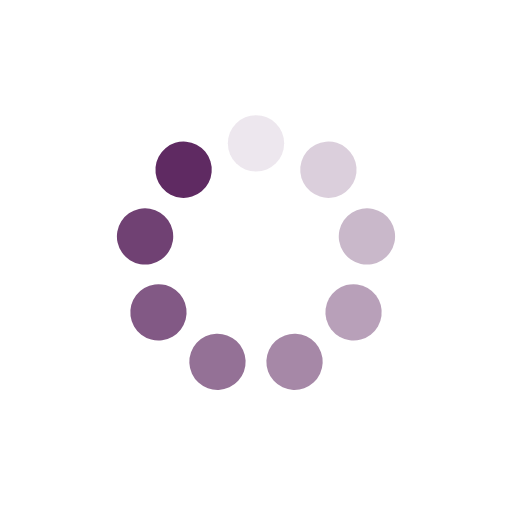
t = 0.00 s
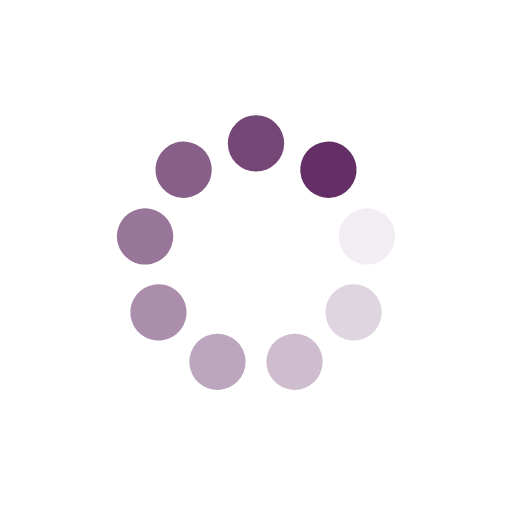
t = 0.25 s
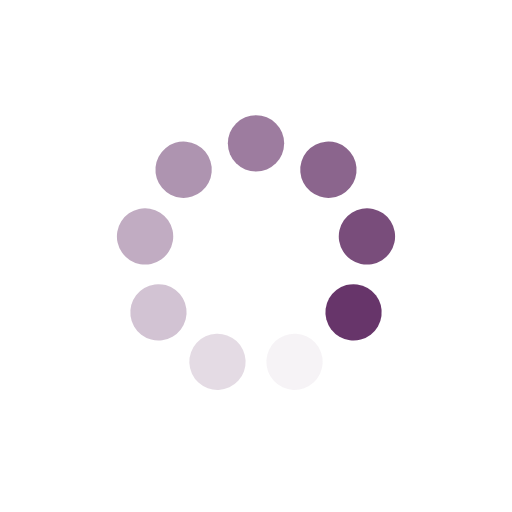
t = 0.50 s
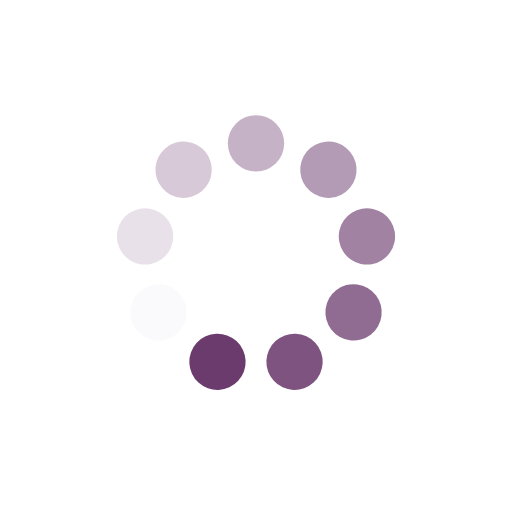
t = 0.75 s

The animated SVG that drew these frames (rendered in a browser with its animation timeline set to each time). Animation: 9 SMIL elements (animate=9); one cycle of 1.00 s, repeats indefinitely.

<?xml version="1.0" encoding="utf-8"?>
<svg xmlns="http://www.w3.org/2000/svg" xmlns:xlink="http://www.w3.org/1999/xlink" style="margin: auto; background: none; display: block; shape-rendering: auto;" width="100px" height="100px" viewBox="0 0 100 100" preserveAspectRatio="xMidYMid">
<g transform="rotate(0 50 50)">
  <rect x="44.5" y="22.5" rx="5.5" ry="5.5" width="11" height="11" fill="#5f2a62">
    <animate attributeName="opacity" values="1;0" keyTimes="0;1" dur="1s" begin="-0.8888888888888888s" repeatCount="indefinite"></animate>
  </rect>
</g><g transform="rotate(40 50 50)">
  <rect x="44.5" y="22.5" rx="5.5" ry="5.5" width="11" height="11" fill="#5f2a62">
    <animate attributeName="opacity" values="1;0" keyTimes="0;1" dur="1s" begin="-0.7777777777777778s" repeatCount="indefinite"></animate>
  </rect>
</g><g transform="rotate(80 50 50)">
  <rect x="44.5" y="22.5" rx="5.5" ry="5.5" width="11" height="11" fill="#5f2a62">
    <animate attributeName="opacity" values="1;0" keyTimes="0;1" dur="1s" begin="-0.6666666666666666s" repeatCount="indefinite"></animate>
  </rect>
</g><g transform="rotate(120 50 50)">
  <rect x="44.5" y="22.5" rx="5.5" ry="5.5" width="11" height="11" fill="#5f2a62">
    <animate attributeName="opacity" values="1;0" keyTimes="0;1" dur="1s" begin="-0.5555555555555556s" repeatCount="indefinite"></animate>
  </rect>
</g><g transform="rotate(160 50 50)">
  <rect x="44.5" y="22.5" rx="5.5" ry="5.5" width="11" height="11" fill="#5f2a62">
    <animate attributeName="opacity" values="1;0" keyTimes="0;1" dur="1s" begin="-0.4444444444444444s" repeatCount="indefinite"></animate>
  </rect>
</g><g transform="rotate(200 50 50)">
  <rect x="44.5" y="22.5" rx="5.5" ry="5.5" width="11" height="11" fill="#5f2a62">
    <animate attributeName="opacity" values="1;0" keyTimes="0;1" dur="1s" begin="-0.3333333333333333s" repeatCount="indefinite"></animate>
  </rect>
</g><g transform="rotate(240 50 50)">
  <rect x="44.5" y="22.5" rx="5.5" ry="5.5" width="11" height="11" fill="#5f2a62">
    <animate attributeName="opacity" values="1;0" keyTimes="0;1" dur="1s" begin="-0.2222222222222222s" repeatCount="indefinite"></animate>
  </rect>
</g><g transform="rotate(280 50 50)">
  <rect x="44.5" y="22.5" rx="5.5" ry="5.5" width="11" height="11" fill="#5f2a62">
    <animate attributeName="opacity" values="1;0" keyTimes="0;1" dur="1s" begin="-0.1111111111111111s" repeatCount="indefinite"></animate>
  </rect>
</g><g transform="rotate(320 50 50)">
  <rect x="44.5" y="22.5" rx="5.5" ry="5.5" width="11" height="11" fill="#5f2a62">
    <animate attributeName="opacity" values="1;0" keyTimes="0;1" dur="1s" begin="0s" repeatCount="indefinite"></animate>
  </rect>
</g>
<!-- [ldio] generated by https://loading.io/ --></svg>
